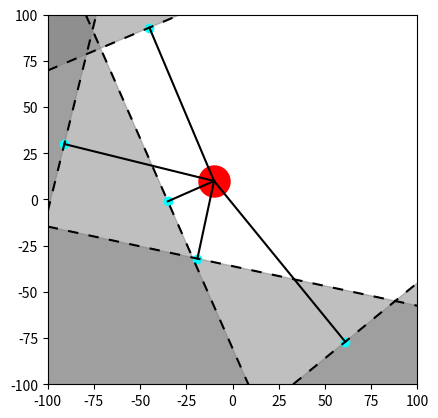

Generate this figure with matplotlib:
import matplotlib.pyplot as plt
import numpy as np
from matplotlib.animation import FuncAnimation

# np.random.seed(45)
obstacles = np.random.randint(-100, 100, (2, 5))
# origin = [-30, 30]
origin_positions = [[-30 + i, 30 - i] for i in range(-20, 21)]

# to plot the current frame
def update(frame):
    origin = origin_positions[frame]
    plt.cla()

    for obs in obstacles.transpose():
        # origin-to-obstacle line: ax+by=c
        plt.plot([origin[0], obs[0]], [origin[1], obs[1]], 'black')

        # normal line -> a(-y) + b(x) = c
        robot_to_obstacle_vector = (obs[0]-origin[0], obs[1]-origin[1])
        plt.axline(
            (obs[0], obs[1]),
            (-(obs[1]+origin[0])+obs[0], obs[0]+origin[1]+obs[1]),
            color="black", linestyle=(0, (5, 5)))

        # filling gray area
        """
            y = m*x + b
            m = (y_2-y_1)/(x_2-x_1)
            b = y
        """
        if obs[0] - origin[0] != 0:
            robot_obstacle_slope = (obs[1] - origin[1]) / (obs[0] - origin[0])
            normal_slope = -1/robot_obstacle_slope
            # obs[0] & obs[1] are whatever points lying in normal line
            normal_intercept = obs[1] - normal_slope * obs[0]
        elif obs[1] - origin[1] == 0:
            robot_obstacle_slope = 0
            normal_slope = np.inf
        else:
            normal_slope = None
            robot_obstacle_slope = np.inf


        x = np.linspace(-200, 200, 4000)
        # horizontal case
        if robot_obstacle_slope == 0:
            if obs[0] > origin[0]:
                plt.fill_betweenx(x, obs[0], 200, color='gray', alpha=0.5)
            else:
                plt.fill_betweenx(x, -200, obs[0], color='gray', alpha=0.5)
        # normal slope
        elif normal_slope is not None:
            y = normal_slope * x + normal_intercept

            if obs[0] > origin[0] and obs[1] > origin[1]:
                plt.fill_between(x, y, 200, color='gray', alpha=0.5)
            elif obs[0] < origin[0] and obs[1] > origin[1]:
                plt.fill_between(x, y, 200, color='gray', alpha=0.5)
            elif obs[0] < origin[0] and obs[1] < origin[1]:
                plt.fill_between(x, y, -200, color='gray', alpha=0.5)
            else:  # Region to the left of the origin
                plt.fill_between(x, y, -200, color='gray', alpha=0.5)
        # vertical slope
        else:
            if obs[1] > origin[1]:
                plt.fill_between(x, obs[1], 200, color='gray', alpha=0.5)
            else:
                plt.fill_between(x, -200, obs[1], color='gray', alpha=0.5)

    # plot all obstacles
    plt.scatter(obstacles[0], obstacles[1], color='cyan')
    # plot origin
    plt.scatter(origin[0], origin[1], color='red', s=500)
    # set boundaries and equal aspect
    plt.xlim(-100, 100)
    plt.ylim(-100, 100)
    ax = plt.gca()
    ax.set_aspect('equal', adjustable='box')

fig, ax = plt.subplots()
ani = FuncAnimation(fig, update, frames=len(origin_positions), interval=200)
ani.save('cbf_animation.gif', writer='ffmpeg')
plt.show()
